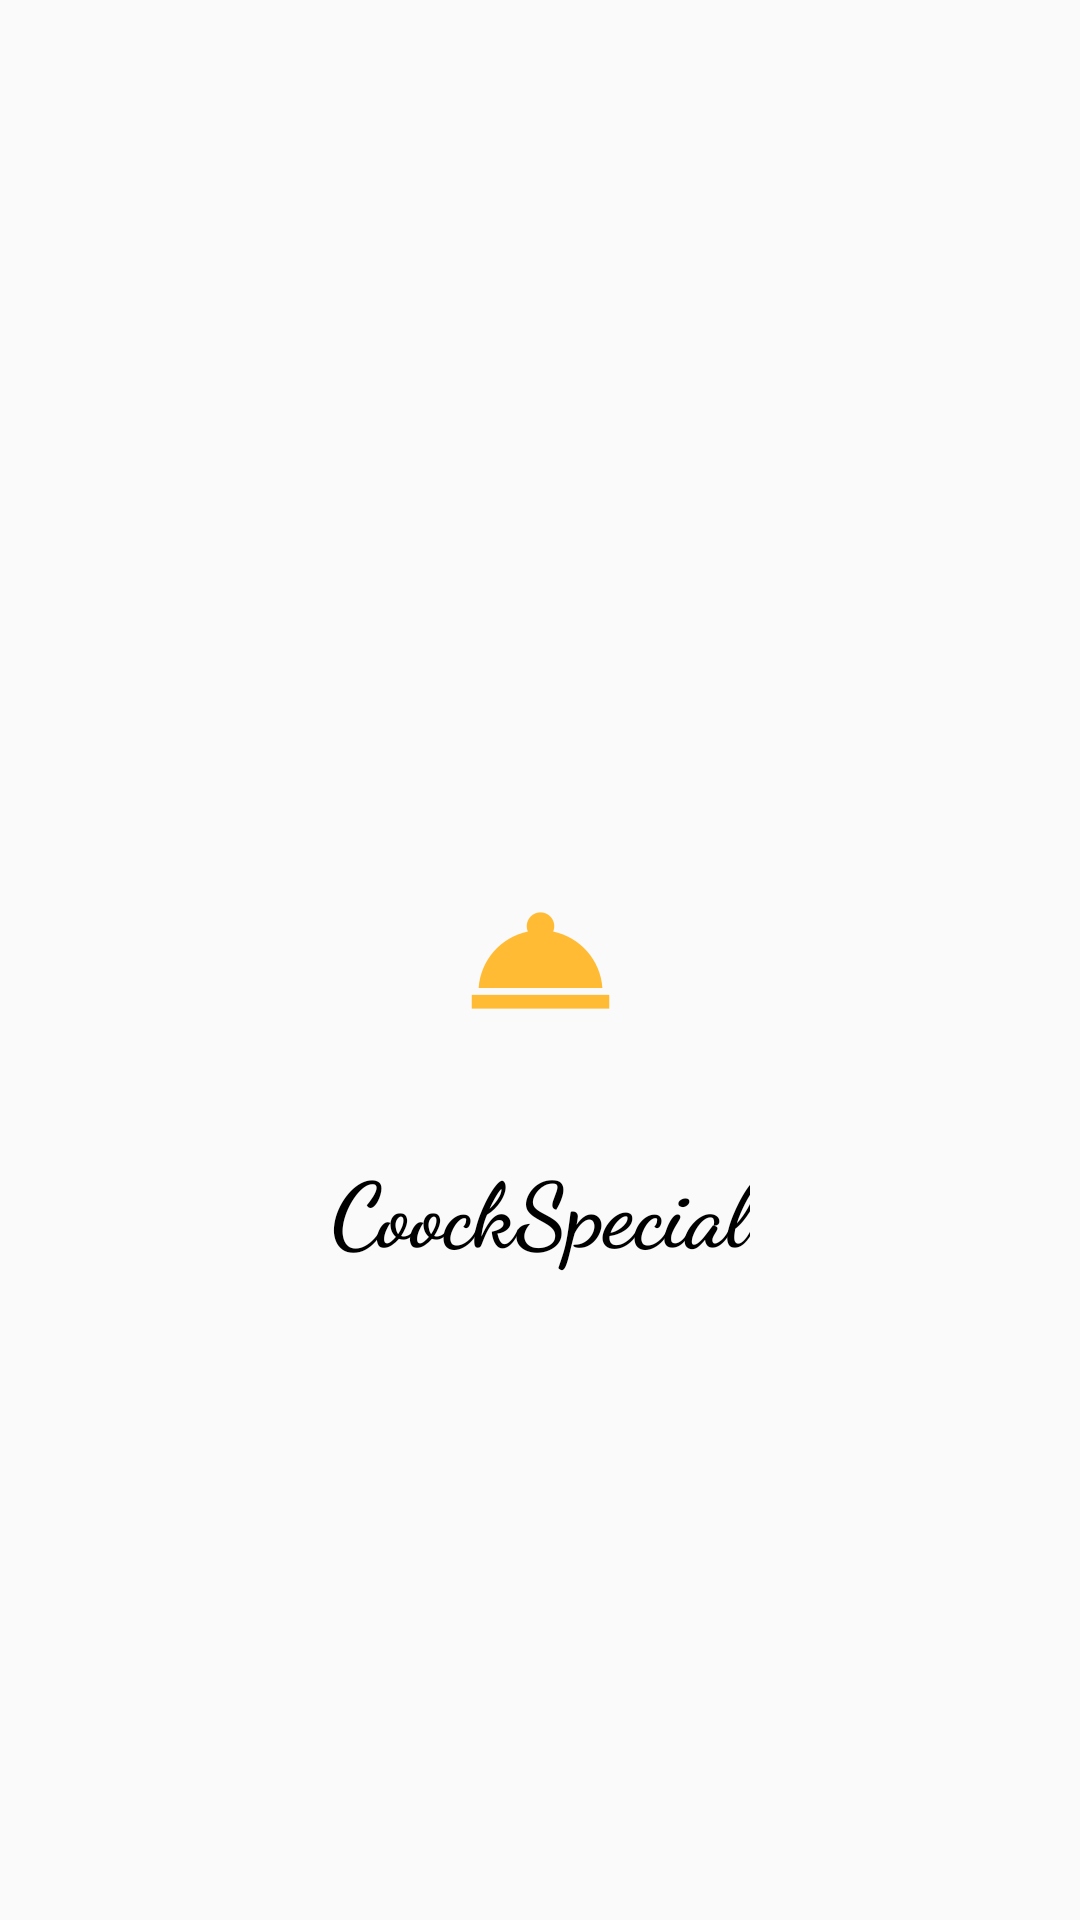

Produce the Android XML layout that renders to this screen, including the resource entries it uses.
<!-- AndroidManifest.xml: activity theme Splash -->
<!-- res/layout/activity_splash.xml -->
<?xml version="1.0" encoding="utf-8"?>
<android.support.constraint.ConstraintLayout
    xmlns:android="http://schemas.android.com/apk/res/android"
    xmlns:app="http://schemas.android.com/apk/res-auto"
    xmlns:tools="http://schemas.android.com/tools"
    android:layout_width="match_parent"
    android:layout_height="match_parent"
    tools:context=".UI.Activities.SplashActivity">

    <ImageView
        android:id="@+id/splash_icon_imageView"
        android:layout_width="wrap_content"
        android:layout_height="wrap_content"
        android:layout_marginTop="8dp"
        android:layout_marginBottom="8dp"
        android:adjustViewBounds="true"
        android:contentDescription="@string/splash_image_desc"
        android:cropToPadding="true"
        android:scaleType="center"
        android:src="@mipmap/ic_launcher_foreground"
        app:layout_constraintBottom_toBottomOf="parent"
        app:layout_constraintEnd_toEndOf="parent"
        app:layout_constraintStart_toStartOf="parent"
        app:layout_constraintTop_toTopOf="parent"/>

    <TextView
        android:layout_width="wrap_content"
        android:layout_height="wrap_content"
        android:layout_marginTop="@dimen/margin_8dp"
        android:fontFamily="cursive"
        android:text="@string/app_name"
        android:textAlignment="center"
        android:textAppearance="@style/TextAppearance.AppCompat.Medium"
        android:textColor="@color/colorText"
        android:textSize="30sp"
        android:textStyle="bold"
        android:typeface="normal"
        app:layout_constraintEnd_toEndOf="parent"
        app:layout_constraintStart_toStartOf="parent"
        app:layout_constraintTop_toBottomOf="@+id/splash_icon_imageView"/>
</android.support.constraint.ConstraintLayout>
<!-- resources referenced by this layout -->
<resources>
  <color name="colorText">#000000</color>
  <dimen name="margin_8dp">8dp</dimen>
  <!-- mipmap ic_launcher_foreground: png bitmap (mipmap-hdpi, 877 bytes) -->
  <string name="app_name">CoockSpecial</string>
  <string name="splash_image_desc">Splash Screen Icon</string>
  <style name="Splash" parent="Theme.AppCompat.Light.NoActionBar">
          <item name="colorPrimary">@color/colorPrimary</item>
          <item name="colorPrimaryDark">@color/colorPrimaryDark</item>
          <item name="colorAccent">@color/colorAccent</item>
          <item name="android:windowFullscreen">true</item>
      </style>
  <color name="colorPrimary">#ffe229</color>
  <color name="colorPrimaryDark">#c8b000</color>
  <color name="colorAccent">#ffff64</color>
</resources>
